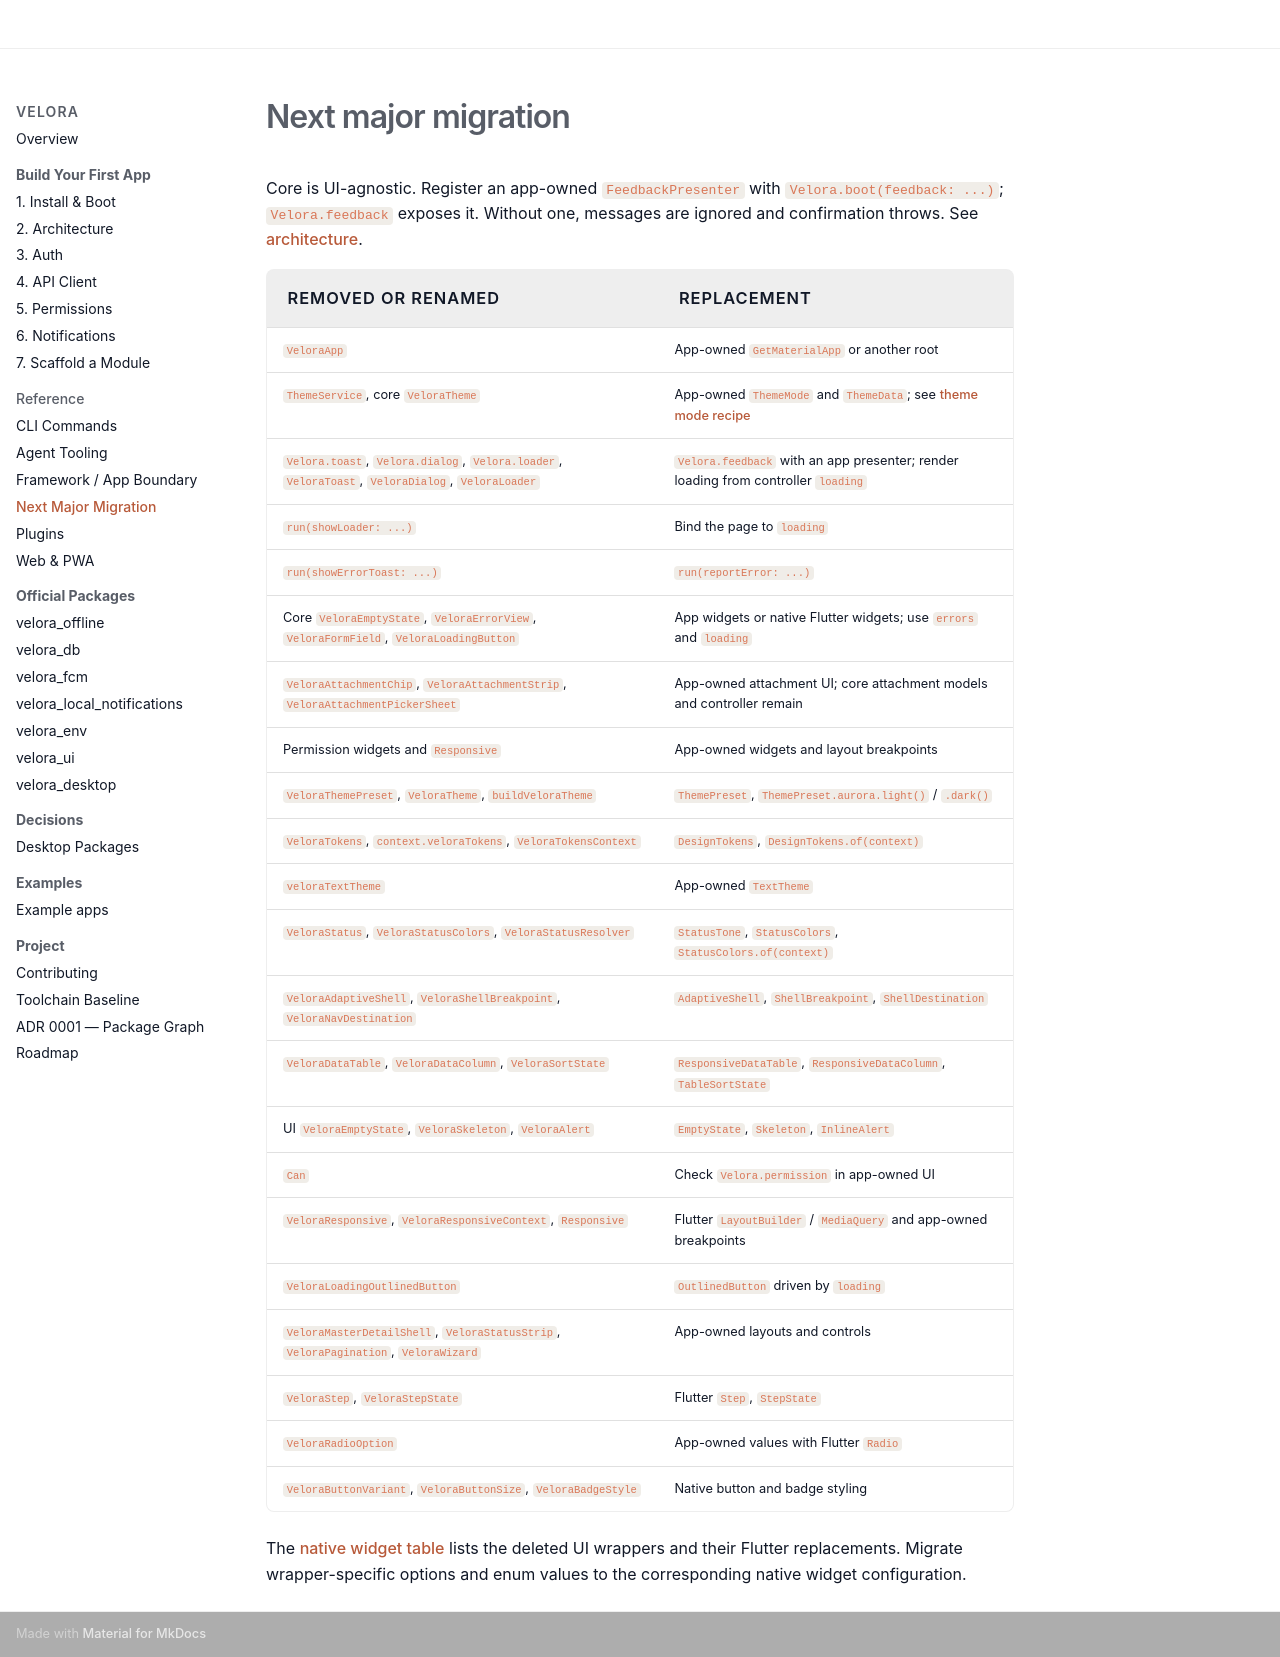

repository: md-riaz/velora-flutter · page: migration/v-next/index.html · generator: mkdocs

# Next major migration

Core is UI-agnostic. Register an app-owned `FeedbackPresenter` with `Velora.boot(feedback: ...)`; `Velora.feedback` exposes it. Without one, messages are ignored and confirmation throws. See [architecture](../architecture.md).

| Removed or renamed | Replacement |
|---|---|
| `VeloraApp` | App-owned `GetMaterialApp` or another root |
| `ThemeService`, core `VeloraTheme` | App-owned `ThemeMode` and `ThemeData`; see [theme mode recipe](../packages/ui.md#persist-theme-mode) |
| `Velora.toast`, `Velora.dialog`, `Velora.loader`, `VeloraToast`, `VeloraDialog`, `VeloraLoader` | `Velora.feedback` with an app presenter; render loading from controller `loading` |
| `run(showLoader: ...)` | Bind the page to `loading` |
| `run(showErrorToast: ...)` | `run(reportError: ...)` |
| Core `VeloraEmptyState`, `VeloraErrorView`, `VeloraFormField`, `VeloraLoadingButton` | App widgets or native Flutter widgets; use `errors` and `loading` |
| `VeloraAttachmentChip`, `VeloraAttachmentStrip`, `VeloraAttachmentPickerSheet` | App-owned attachment UI; core attachment models and controller remain |
| Permission widgets and `Responsive` | App-owned widgets and layout breakpoints |
| `VeloraThemePreset`, `VeloraTheme`, `buildVeloraTheme` | `ThemePreset`, `ThemePreset.aurora.light()` / `.dark()` |
| `VeloraTokens`, `context.veloraTokens`, `VeloraTokensContext` | `DesignTokens`, `DesignTokens.of(context)` |
| `veloraTextTheme` | App-owned `TextTheme` |
| `VeloraStatus`, `VeloraStatusColors`, `VeloraStatusResolver` | `StatusTone`, `StatusColors`, `StatusColors.of(context)` |
| `VeloraAdaptiveShell`, `VeloraShellBreakpoint`, `VeloraNavDestination` | `AdaptiveShell`, `ShellBreakpoint`, `ShellDestination` |
| `VeloraDataTable`, `VeloraDataColumn`, `VeloraSortState` | `ResponsiveDataTable`, `ResponsiveDataColumn`, `TableSortState` |
| UI `VeloraEmptyState`, `VeloraSkeleton`, `VeloraAlert` | `EmptyState`, `Skeleton`, `InlineAlert` |
| `Can` | Check `Velora.permission` in app-owned UI |
| `VeloraResponsive`, `VeloraResponsiveContext`, `Responsive` | Flutter `LayoutBuilder` / `MediaQuery` and app-owned breakpoints |
| `VeloraLoadingOutlinedButton` | `OutlinedButton` driven by `loading` |
| `VeloraMasterDetailShell`, `VeloraStatusStrip`, `VeloraPagination`, `VeloraWizard` | App-owned layouts and controls |
| `VeloraStep`, `VeloraStepState` | Flutter `Step`, `StepState` |
| `VeloraRadioOption` | App-owned values with Flutter `Radio` |
| `VeloraButtonVariant`, `VeloraButtonSize`, `VeloraBadgeStyle` | Native button and badge styling |

The [native widget table](../packages/ui.md#deleted-wrappers) lists the deleted UI wrappers and their Flutter replacements. Migrate wrapper-specific options and enum values to the corresponding native widget configuration.
